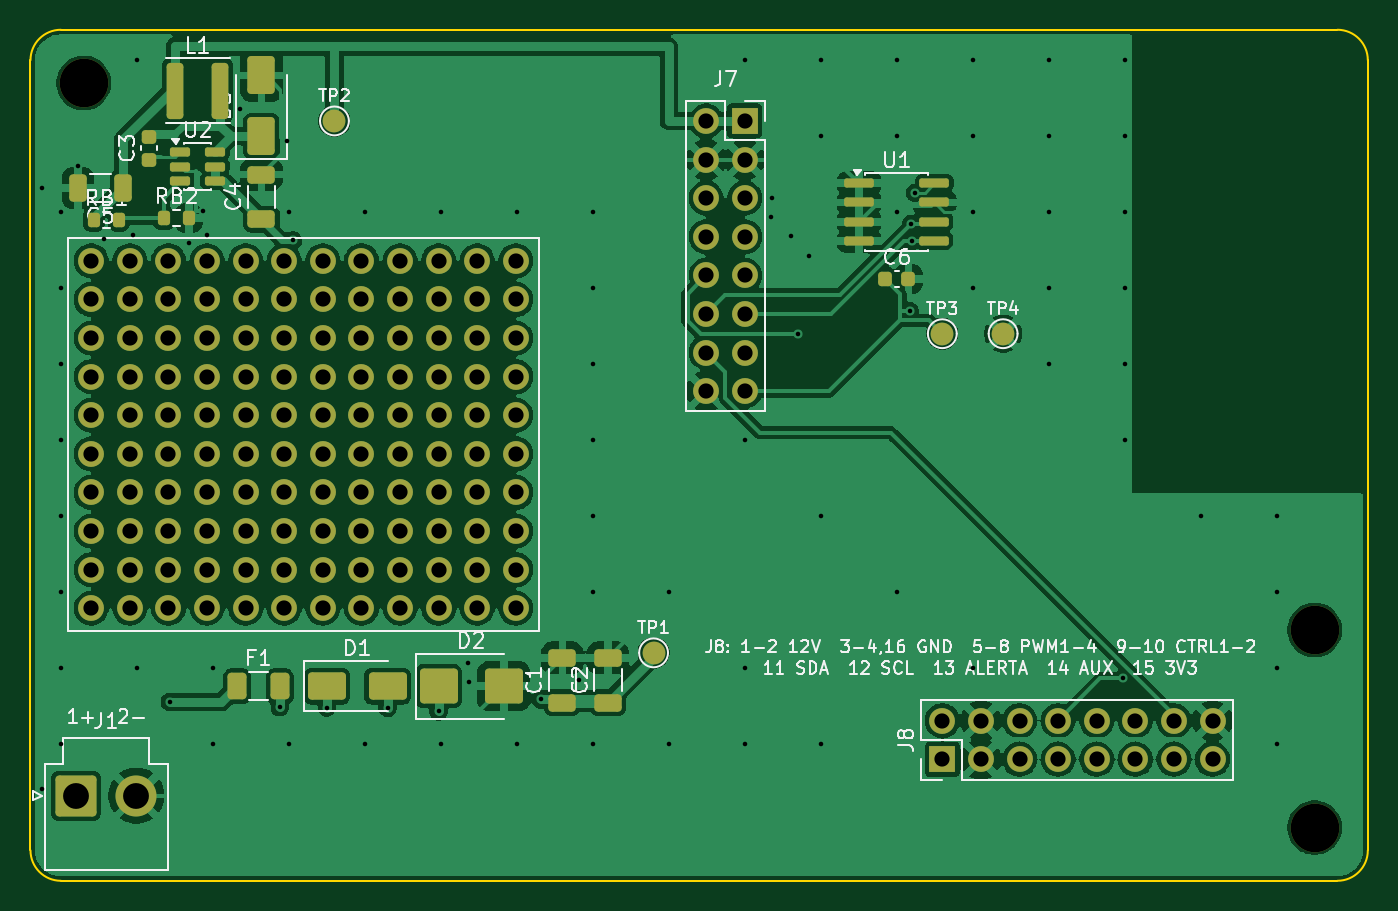
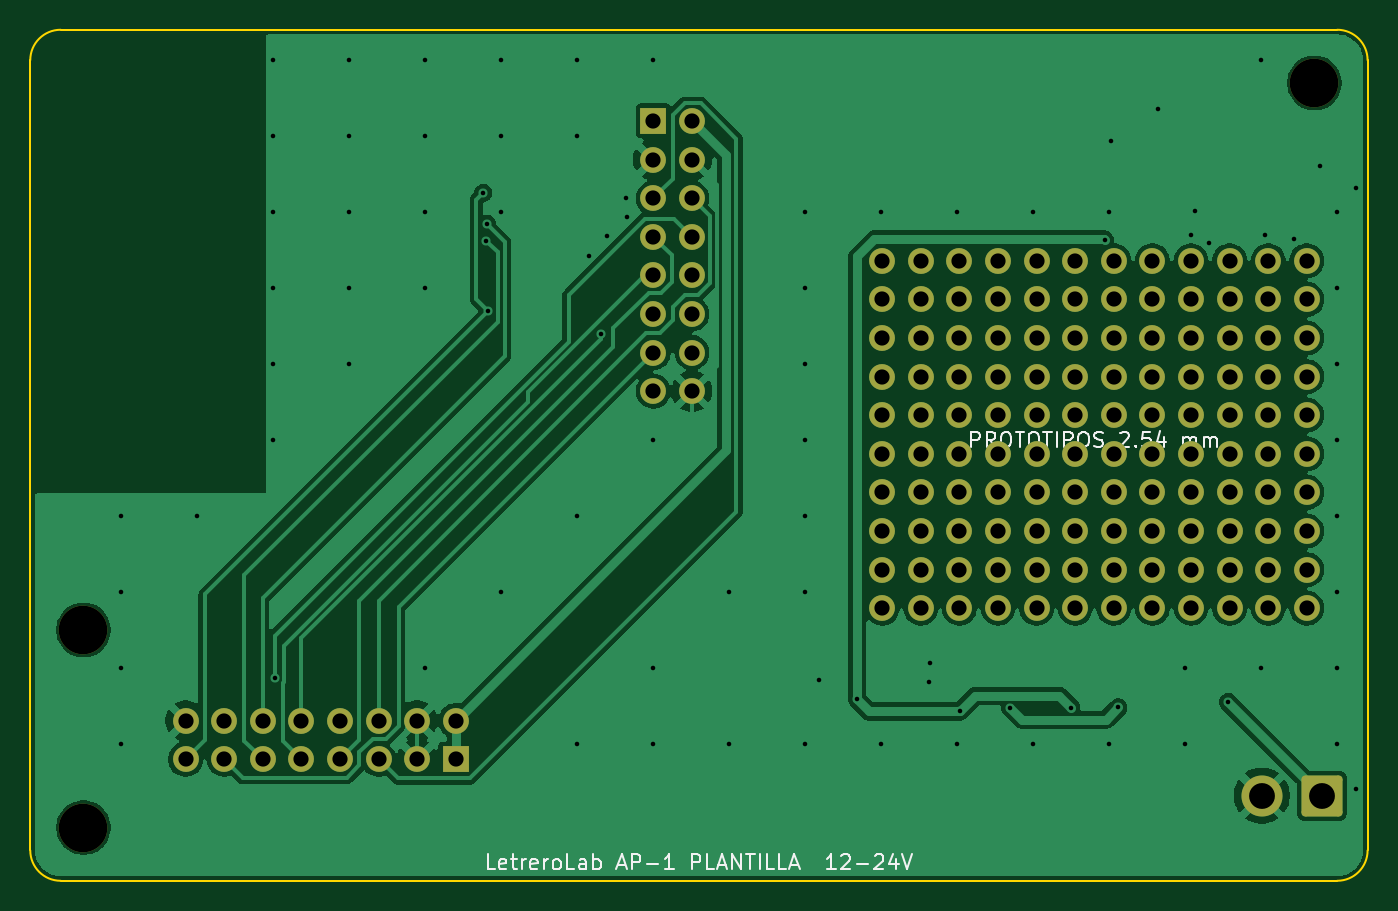
Circuit board: 10 layer files. Board 88.0 x 56.0 mm.
- bottom_copper: AP1_Plantilla-B_Cu.gbr (83865 bytes)
- bottom_mask: AP1_Plantilla-B_Mask.gbr (5436 bytes)
- bottom_silk: AP1_Plantilla-B_Silkscreen.gbr (22370 bytes)
- outline: AP1_Plantilla-Edge_Cuts.gbr (1004 bytes)
- top_copper: AP1_Plantilla-F_Cu.gbr (170548 bytes)
- top_mask: AP1_Plantilla-F_Mask.gbr (8298 bytes)
- paste: AP1_Plantilla-F_Paste.gbr (3628 bytes)
- top_silk: AP1_Plantilla-F_Silkscreen.gbr (66584 bytes)
- drill: AP1_Plantilla-NPTH.drl (375 bytes)
- drill: AP1_Plantilla-PTH.drl (4211 bytes)

=== bottom_copper: AP1_Plantilla-B_Cu.gbr (83865 bytes, source omitted) ===
=== bottom_mask: AP1_Plantilla-B_Mask.gbr ===
%TF.GenerationSoftware,KiCad,Pcbnew,9.0.9*%
%TF.CreationDate,2026-10-06T22:25:14+00:00*%
%TF.ProjectId,AP1_Plantilla,4150315f-506c-4616-9e74-696c6c612e6b,rev?*%
%TF.SameCoordinates,Original*%
%TF.FileFunction,Soldermask,Bot*%
%TF.FilePolarity,Negative*%
%FSLAX46Y46*%
G04 Gerber Fmt 4.6, Leading zero omitted, Abs format (unit mm)*
G04 Created by KiCad (PCBNEW 9.0.9) date 2026-10-06 22:25:14*
%MOMM*%
%LPD*%
G01*
G04 APERTURE LIST*
G04 Aperture macros list*
%AMRoundRect*
0 Rectangle with rounded corners*
0 $1 Rounding radius*
0 $2 $3 $4 $5 $6 $7 $8 $9 X,Y pos of 4 corners*
0 Add a 4 corners polygon primitive as box body*
4,1,4,$2,$3,$4,$5,$6,$7,$8,$9,$2,$3,0*
0 Add four circle primitives for the rounded corners*
1,1,$1+$1,$2,$3*
1,1,$1+$1,$4,$5*
1,1,$1+$1,$6,$7*
1,1,$1+$1,$8,$9*
0 Add four rect primitives between the rounded corners*
20,1,$1+$1,$2,$3,$4,$5,0*
20,1,$1+$1,$4,$5,$6,$7,0*
20,1,$1+$1,$6,$7,$8,$9,0*
20,1,$1+$1,$8,$9,$2,$3,0*%
G04 Aperture macros list end*
%ADD10C,3.200000*%
%ADD11RoundRect,0.250001X-1.099999X-1.099999X1.099999X-1.099999X1.099999X1.099999X-1.099999X1.099999X0*%
%ADD12C,2.700000*%
%ADD13R,1.700000X1.700000*%
%ADD14C,1.700000*%
G04 APERTURE END LIST*
D10*
%TO.C,H2*%
X184500000Y-139500000D03*
%TD*%
%TO.C,H3*%
X184500000Y-152500000D03*
%TD*%
%TO.C,H1*%
X103500000Y-103500000D03*
%TD*%
D11*
%TO.C,J1*%
X103000000Y-150400000D03*
D12*
X106960000Y-150400000D03*
%TD*%
D13*
%TO.C,J8*%
X160000000Y-148000000D03*
D14*
X160000000Y-145460000D03*
X162540000Y-148000000D03*
X162540000Y-145460000D03*
X165080000Y-148000000D03*
X165080000Y-145460000D03*
X167620000Y-148000000D03*
X167620000Y-145460000D03*
X170160000Y-148000000D03*
X170160000Y-145460000D03*
X172700000Y-148000000D03*
X172700000Y-145460000D03*
X175240000Y-148000000D03*
X175240000Y-145460000D03*
X177780000Y-148000000D03*
X177780000Y-145460000D03*
%TD*%
D13*
%TO.C,J7*%
X147000000Y-106000000D03*
D14*
X144460000Y-106000000D03*
X147000000Y-108540000D03*
X144460000Y-108540000D03*
X147000000Y-111080000D03*
X144460000Y-111080000D03*
X147000000Y-113620000D03*
X144460000Y-113620000D03*
X147000000Y-116160000D03*
X144460000Y-116160000D03*
X147000000Y-118700000D03*
X144460000Y-118700000D03*
X147000000Y-121240000D03*
X144460000Y-121240000D03*
X147000000Y-123780000D03*
X144460000Y-123780000D03*
%TD*%
%TO.C,PROTO1*%
X104000000Y-115200000D03*
X104000000Y-117740000D03*
X104000000Y-120280000D03*
X104000000Y-122820000D03*
X104000000Y-125360000D03*
X104000000Y-127900000D03*
X104000000Y-130440000D03*
X104000000Y-132980000D03*
X104000000Y-135520000D03*
X104000000Y-138060000D03*
X106540000Y-115200000D03*
X106540000Y-117740000D03*
X106540000Y-120280000D03*
X106540000Y-122820000D03*
X106540000Y-125360000D03*
X106540000Y-127900000D03*
X106540000Y-130440000D03*
X106540000Y-132980000D03*
X106540000Y-135520000D03*
X106540000Y-138060000D03*
X109080000Y-115200000D03*
X109080000Y-117740000D03*
X109080000Y-120280000D03*
X109080000Y-122820000D03*
X109080000Y-125360000D03*
X109080000Y-127900000D03*
X109080000Y-130440000D03*
X109080000Y-132980000D03*
X109080000Y-135520000D03*
X109080000Y-138060000D03*
X111620000Y-115200000D03*
X111620000Y-117740000D03*
X111620000Y-120280000D03*
X111620000Y-122820000D03*
X111620000Y-125360000D03*
X111620000Y-127900000D03*
X111620000Y-130440000D03*
X111620000Y-132980000D03*
X111620000Y-135520000D03*
X111620000Y-138060000D03*
X114160000Y-115200000D03*
X114160000Y-117740000D03*
X114160000Y-120280000D03*
X114160000Y-122820000D03*
X114160000Y-125360000D03*
X114160000Y-127900000D03*
X114160000Y-130440000D03*
X114160000Y-132980000D03*
X114160000Y-135520000D03*
X114160000Y-138060000D03*
X116700000Y-115200000D03*
X116700000Y-117740000D03*
X116700000Y-120280000D03*
X116700000Y-122820000D03*
X116700000Y-125360000D03*
X116700000Y-127900000D03*
X116700000Y-130440000D03*
X116700000Y-132980000D03*
X116700000Y-135520000D03*
X116700000Y-138060000D03*
X119240000Y-115200000D03*
X119240000Y-117740000D03*
X119240000Y-120280000D03*
X119240000Y-122820000D03*
X119240000Y-125360000D03*
X119240000Y-127900000D03*
X119240000Y-130440000D03*
X119240000Y-132980000D03*
X119240000Y-135520000D03*
X119240000Y-138060000D03*
X121780000Y-115200000D03*
X121780000Y-117740000D03*
X121780000Y-120280000D03*
X121780000Y-122820000D03*
X121780000Y-125360000D03*
X121780000Y-127900000D03*
X121780000Y-130440000D03*
X121780000Y-132980000D03*
X121780000Y-135520000D03*
X121780000Y-138060000D03*
X124320000Y-115200000D03*
X124320000Y-117740000D03*
X124320000Y-120280000D03*
X124320000Y-122820000D03*
X124320000Y-125360000D03*
X124320000Y-127900000D03*
X124320000Y-130440000D03*
X124320000Y-132980000D03*
X124320000Y-135520000D03*
X124320000Y-138060000D03*
X126860000Y-115200000D03*
X126860000Y-117740000D03*
X126860000Y-120280000D03*
X126860000Y-122820000D03*
X126860000Y-125360000D03*
X126860000Y-127900000D03*
X126860000Y-130440000D03*
X126860000Y-132980000D03*
X126860000Y-135520000D03*
X126860000Y-138060000D03*
X129400000Y-115200000D03*
X129400000Y-117740000D03*
X129400000Y-120280000D03*
X129400000Y-122820000D03*
X129400000Y-125360000D03*
X129400000Y-127900000D03*
X129400000Y-130440000D03*
X129400000Y-132980000D03*
X129400000Y-135520000D03*
X129400000Y-138060000D03*
X131940000Y-115200000D03*
X131940000Y-117740000D03*
X131940000Y-120280000D03*
X131940000Y-122820000D03*
X131940000Y-125360000D03*
X131940000Y-127900000D03*
X131940000Y-130440000D03*
X131940000Y-132980000D03*
X131940000Y-135520000D03*
X131940000Y-138060000D03*
%TD*%
M02*

=== bottom_silk: AP1_Plantilla-B_Silkscreen.gbr (22370 bytes, source omitted) ===
=== outline: AP1_Plantilla-Edge_Cuts.gbr ===
%TF.GenerationSoftware,KiCad,Pcbnew,9.0.9*%
%TF.CreationDate,2026-10-06T22:25:14+00:00*%
%TF.ProjectId,AP1_Plantilla,4150315f-506c-4616-9e74-696c6c612e6b,rev?*%
%TF.SameCoordinates,Original*%
%TF.FileFunction,Profile,NP*%
%FSLAX46Y46*%
G04 Gerber Fmt 4.6, Leading zero omitted, Abs format (unit mm)*
G04 Created by KiCad (PCBNEW 9.0.9) date 2026-10-06 22:25:14*
%MOMM*%
%LPD*%
G01*
G04 APERTURE LIST*
%TA.AperFunction,Profile*%
%ADD10C,0.100000*%
%TD*%
G04 APERTURE END LIST*
D10*
X100000000Y-102000000D02*
G75*
G02*
X102000000Y-100000000I2000000J0D01*
G01*
X100000000Y-154000000D02*
X100000000Y-102000000D01*
X102000000Y-100000000D02*
X186000000Y-100000000D01*
X102000000Y-156000000D02*
G75*
G02*
X100000000Y-154000000I0J2000000D01*
G01*
X186000000Y-100000000D02*
G75*
G02*
X188000000Y-102000000I0J-2000000D01*
G01*
X186000000Y-156000000D02*
X102000000Y-156000000D01*
X188000000Y-102000000D02*
X188000000Y-154000000D01*
X188000000Y-154000000D02*
G75*
G02*
X186000000Y-156000000I-2000000J0D01*
G01*
M02*

=== top_copper: AP1_Plantilla-F_Cu.gbr (170548 bytes, source omitted) ===
=== top_mask: AP1_Plantilla-F_Mask.gbr (8298 bytes, source omitted) ===
=== paste: AP1_Plantilla-F_Paste.gbr (3628 bytes, source withheld) ===
=== top_silk: AP1_Plantilla-F_Silkscreen.gbr (66584 bytes, source omitted) ===
=== drill: AP1_Plantilla-NPTH.drl ===
M48
; DRILL file {KiCad 9.0.9} date 2026-10-06T22:25:14+0000
; FORMAT={-:-/ absolute / metric / decimal}
; #@! TF.CreationDate,2026-10-06T22:25:14+00:00
; #@! TF.GenerationSoftware,Kicad,Pcbnew,9.0.9
; #@! TF.FileFunction,NonPlated,1,2,NPTH
FMAT,2
METRIC
; #@! TA.AperFunction,NonPlated,NPTH,ComponentDrill
T1C3.200
%
G90
G05
T1
X103.5Y-103.5
X184.5Y-139.5
X184.5Y-152.5
M30

=== drill: AP1_Plantilla-PTH.drl ===
M48
; DRILL file {KiCad 9.0.9} date 2026-10-06T22:25:14+0000
; FORMAT={-:-/ absolute / metric / decimal}
; #@! TF.CreationDate,2026-10-06T22:25:14+00:00
; #@! TF.GenerationSoftware,Kicad,Pcbnew,9.0.9
; #@! TF.FileFunction,Plated,1,2,PTH
FMAT,2
METRIC
; #@! TA.AperFunction,Plated,PTH,ViaDrill
T1C0.300
; #@! TA.AperFunction,Plated,PTH,ComponentDrill
T2C1.000
; #@! TA.AperFunction,Plated,PTH,ComponentDrill
T3C1.700
%
G90
G05
T1
X100.751Y-110.4
X100.751Y-149.957
X102.0Y-112.0
X102.0Y-117.0
X102.0Y-122.0
X102.0Y-127.0
X102.0Y-132.0
X102.0Y-137.0
X102.0Y-142.0
X102.0Y-147.0
X103.125Y-108.982
X104.835Y-113.744
X106.759Y-113.525
X107.0Y-102.0
X107.0Y-142.0
X109.165Y-144.235
X110.407Y-114.064
X111.343Y-111.929
X111.601Y-113.506
X112.0Y-142.0
X112.0Y-147.0
X113.8Y-105.194
X116.4Y-144.586
X116.87Y-107.295
X117.0Y-112.0
X117.0Y-147.0
X117.274Y-113.85
X119.5Y-144.614
X122.0Y-112.0
X122.0Y-147.0
X123.5Y-144.633
X126.85Y-144.859
X127.0Y-112.0
X127.0Y-147.0
X128.795Y-141.65
X128.85Y-142.95
X132.0Y-112.0
X132.0Y-147.0
X133.58Y-144.065
X136.1Y-142.815
X137.0Y-112.0
X137.0Y-117.0
X137.0Y-122.0
X137.0Y-127.0
X137.0Y-132.0
X137.0Y-137.0
X137.0Y-147.0
X142.0Y-137.0
X142.0Y-147.0
X147.0Y-102.0
X147.0Y-127.0
X147.0Y-142.0
X147.0Y-147.0
X148.725Y-112.315
X148.825Y-111.045
X150.075Y-113.585
X150.474Y-120.011
X151.225Y-114.855
X152.0Y-102.0
X152.0Y-107.0
X152.0Y-132.0
X152.0Y-147.0
X157.0Y-102.0
X157.0Y-107.0
X157.0Y-112.0
X157.0Y-137.0
X157.857Y-118.499
X157.961Y-112.759
X157.979Y-113.905
X158.202Y-110.739
X162.0Y-102.0
X162.0Y-107.0
X162.0Y-112.0
X162.0Y-117.0
X162.0Y-142.0
X167.0Y-102.0
X167.0Y-107.0
X167.0Y-112.0
X167.0Y-117.0
X167.0Y-122.0
X171.905Y-142.671
X172.0Y-102.0
X172.0Y-107.0
X172.0Y-112.0
X172.0Y-117.0
X172.0Y-122.0
X172.0Y-127.0
X177.0Y-132.0
X182.0Y-132.0
X182.0Y-137.0
X182.0Y-142.0
X182.0Y-147.0
T2
X104.0Y-115.2
X104.0Y-117.74
X104.0Y-120.28
X104.0Y-122.82
X104.0Y-125.36
X104.0Y-127.9
X104.0Y-130.44
X104.0Y-132.98
X104.0Y-135.52
X104.0Y-138.06
X106.54Y-115.2
X106.54Y-117.74
X106.54Y-120.28
X106.54Y-122.82
X106.54Y-125.36
X106.54Y-127.9
X106.54Y-130.44
X106.54Y-132.98
X106.54Y-135.52
X106.54Y-138.06
X109.08Y-115.2
X109.08Y-117.74
X109.08Y-120.28
X109.08Y-122.82
X109.08Y-125.36
X109.08Y-127.9
X109.08Y-130.44
X109.08Y-132.98
X109.08Y-135.52
X109.08Y-138.06
X111.62Y-115.2
X111.62Y-117.74
X111.62Y-120.28
X111.62Y-122.82
X111.62Y-125.36
X111.62Y-127.9
X111.62Y-130.44
X111.62Y-132.98
X111.62Y-135.52
X111.62Y-138.06
X114.16Y-115.2
X114.16Y-117.74
X114.16Y-120.28
X114.16Y-122.82
X114.16Y-125.36
X114.16Y-127.9
X114.16Y-130.44
X114.16Y-132.98
X114.16Y-135.52
X114.16Y-138.06
X116.7Y-115.2
X116.7Y-117.74
X116.7Y-120.28
X116.7Y-122.82
X116.7Y-125.36
X116.7Y-127.9
X116.7Y-130.44
X116.7Y-132.98
X116.7Y-135.52
X116.7Y-138.06
X119.24Y-115.2
X119.24Y-117.74
X119.24Y-120.28
X119.24Y-122.82
X119.24Y-125.36
X119.24Y-127.9
X119.24Y-130.44
X119.24Y-132.98
X119.24Y-135.52
X119.24Y-138.06
X121.78Y-115.2
X121.78Y-117.74
X121.78Y-120.28
X121.78Y-122.82
X121.78Y-125.36
X121.78Y-127.9
X121.78Y-130.44
X121.78Y-132.98
X121.78Y-135.52
X121.78Y-138.06
X124.32Y-115.2
X124.32Y-117.74
X124.32Y-120.28
X124.32Y-122.82
X124.32Y-125.36
X124.32Y-127.9
X124.32Y-130.44
X124.32Y-132.98
X124.32Y-135.52
X124.32Y-138.06
X126.86Y-115.2
X126.86Y-117.74
X126.86Y-120.28
X126.86Y-122.82
X126.86Y-125.36
X126.86Y-127.9
X126.86Y-130.44
X126.86Y-132.98
X126.86Y-135.52
X126.86Y-138.06
X129.4Y-115.2
X129.4Y-117.74
X129.4Y-120.28
X129.4Y-122.82
X129.4Y-125.36
X129.4Y-127.9
X129.4Y-130.44
X129.4Y-132.98
X129.4Y-135.52
X129.4Y-138.06
X131.94Y-115.2
X131.94Y-117.74
X131.94Y-120.28
X131.94Y-122.82
X131.94Y-125.36
X131.94Y-127.9
X131.94Y-130.44
X131.94Y-132.98
X131.94Y-135.52
X131.94Y-138.06
X144.46Y-106.0
X144.46Y-108.54
X144.46Y-111.08
X144.46Y-113.62
X144.46Y-116.16
X144.46Y-118.7
X144.46Y-121.24
X144.46Y-123.78
X147.0Y-106.0
X147.0Y-108.54
X147.0Y-111.08
X147.0Y-113.62
X147.0Y-116.16
X147.0Y-118.7
X147.0Y-121.24
X147.0Y-123.78
X160.0Y-145.46
X160.0Y-148.0
X162.54Y-145.46
X162.54Y-148.0
X165.08Y-145.46
X165.08Y-148.0
X167.62Y-145.46
X167.62Y-148.0
X170.16Y-145.46
X170.16Y-148.0
X172.7Y-145.46
X172.7Y-148.0
X175.24Y-145.46
X175.24Y-148.0
X177.78Y-145.46
X177.78Y-148.0
T3
X103.0Y-150.4
X106.96Y-150.4
M30
